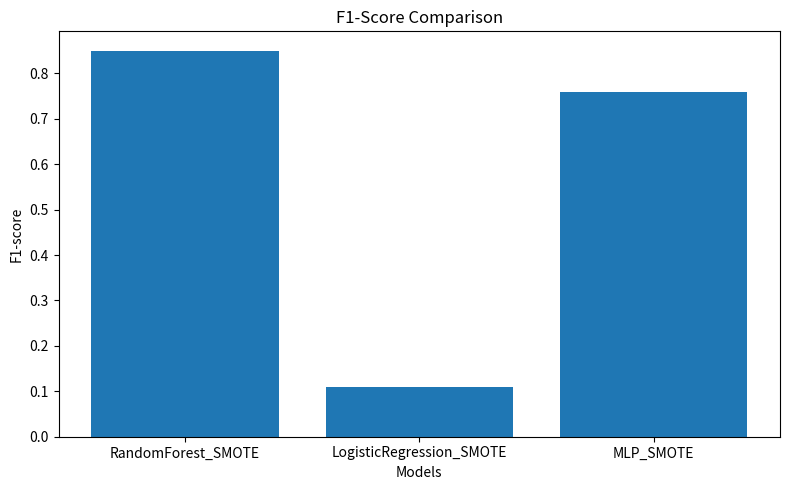
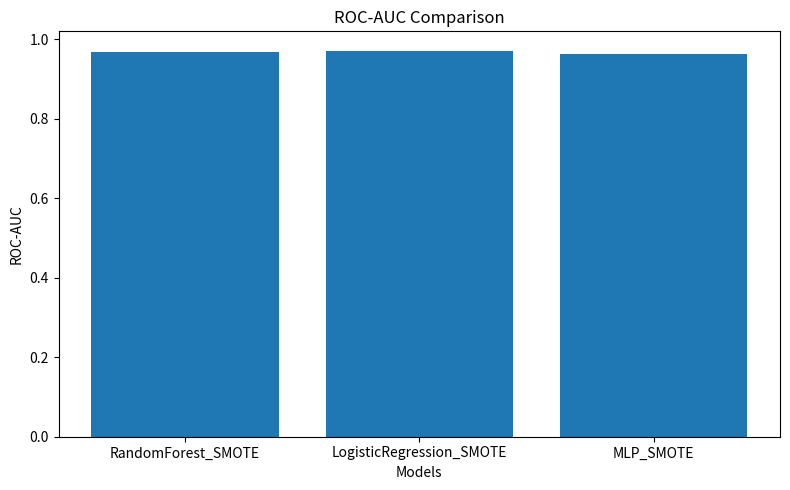

These charts were generated, in order, by the following Python code:
# src/plot_results.py

import os
import matplotlib.pyplot as plt

def main():
    models = ["RandomForest_SMOTE", "LogisticRegression_SMOTE", "MLP_SMOTE"]
    precision = [0.87, 0.06, 0.72]
    recall = [0.83, 0.92, 0.81]
    f1_score = [0.85, 0.11, 0.76]
    roc_auc = [0.9684509513569075, 0.9708434302252134, 0.9635151683070527]

    output_dir = "results/plots"
    os.makedirs(output_dir, exist_ok=True)

    # Plot 1: F1-score comparison
    plt.figure(figsize=(8, 5))
    plt.bar(models, f1_score)
    plt.title("F1-Score Comparison")
    plt.xlabel("Models")
    plt.ylabel("F1-score")
    plt.tight_layout()
    plt.savefig(os.path.join(output_dir, "f1_score_comparison.png"))
    plt.close()

    # Plot 2: ROC-AUC comparison
    plt.figure(figsize=(8, 5))
    plt.bar(models, roc_auc)
    plt.title("ROC-AUC Comparison")
    plt.xlabel("Models")
    plt.ylabel("ROC-AUC")
    plt.tight_layout()
    plt.savefig(os.path.join(output_dir, "roc_auc_comparison.png"))
    plt.close()

    print("Plots saved successfully in results/plots")

if __name__ == "__main__":
    main()
